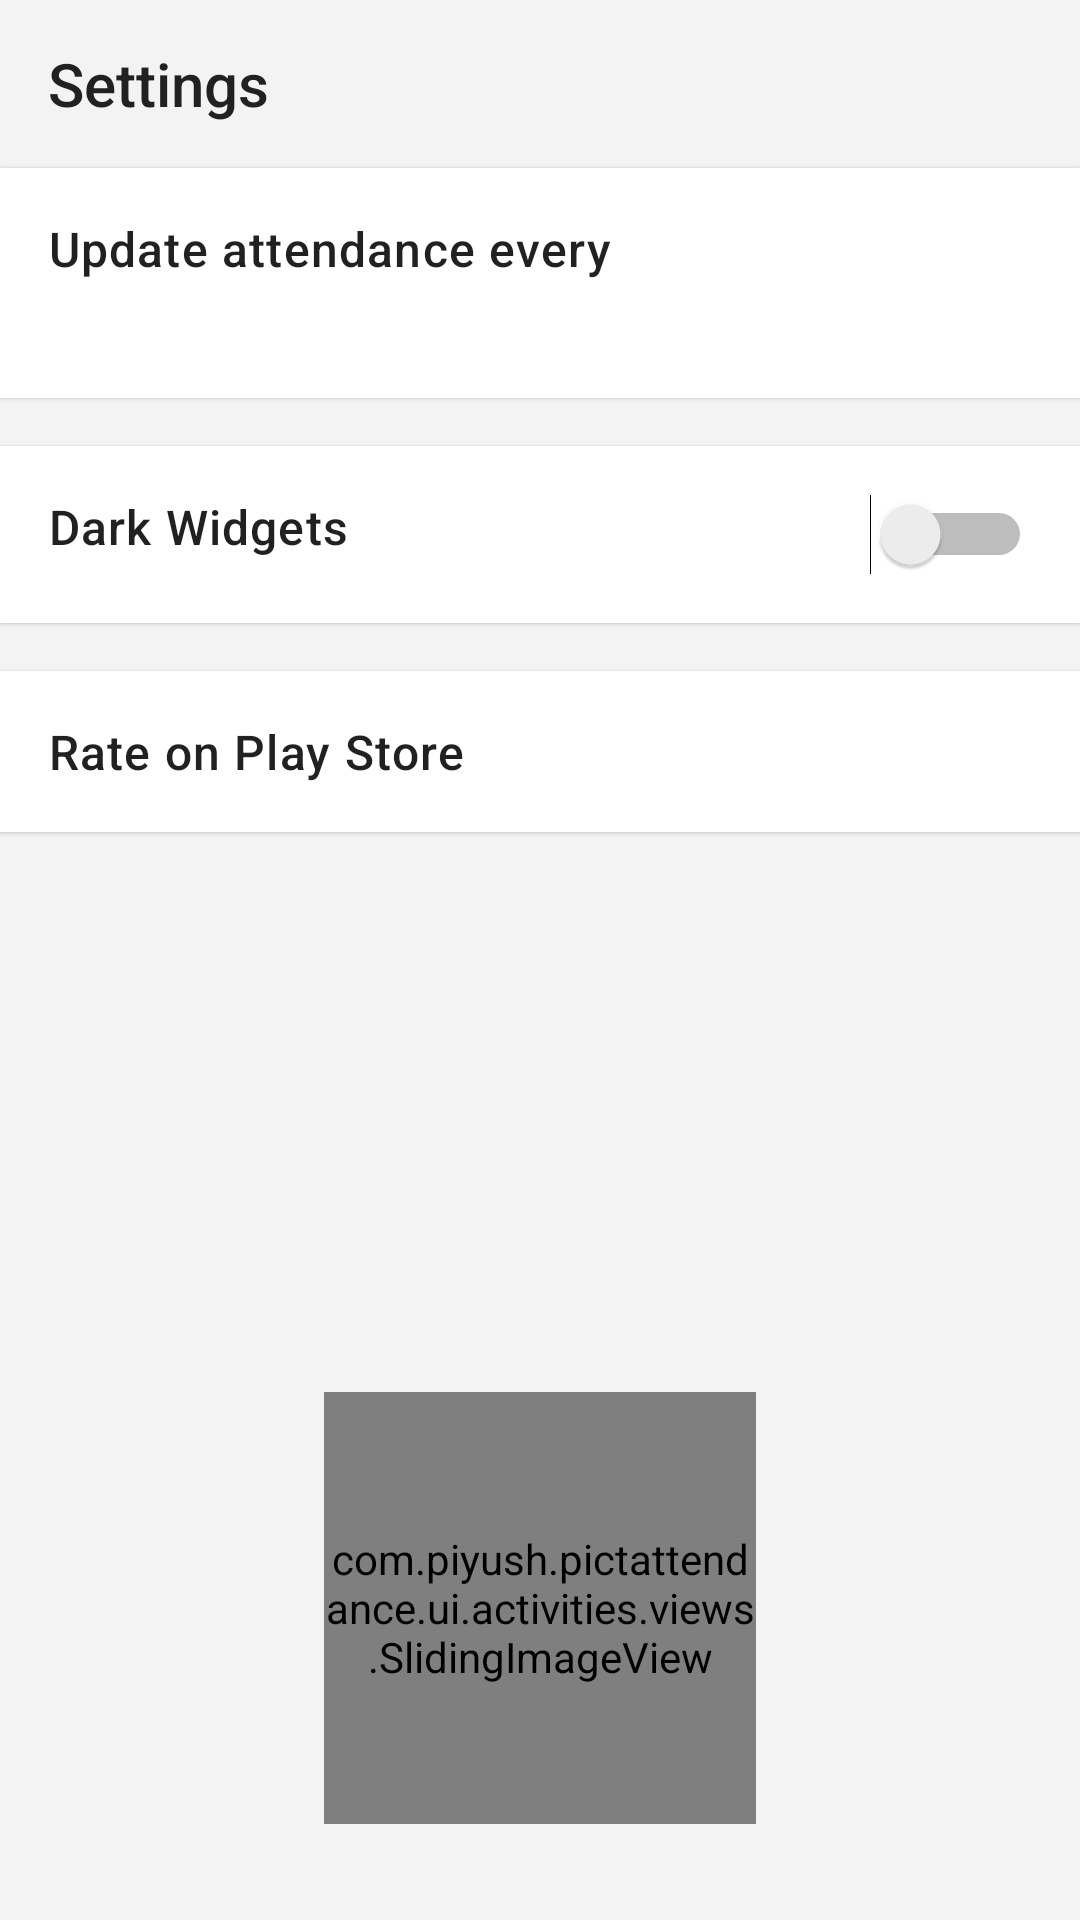

Android layout source for this screen:
<!-- AndroidManifest.xml: activity theme AppTheme.Login.Settings -->
<!-- res/layout/activity_setting.xml -->
<?xml version="1.0" encoding="utf-8"?>
<layout xmlns:app="http://schemas.android.com/apk/res-auto">
    <data>
        <variable
            name="isDark"
            type="boolean"/>

        <variable
            name="isWidgetDark"
            type="boolean"/>
        <import type="android.view.View"/>
    </data>
<RelativeLayout
    android:clipChildren="false"
    android:background="?attr/gradientColor"
    android:id="@+id/background"
    xmlns:android="http://schemas.android.com/apk/res/android"
    xmlns:tools="http://schemas.android.com/tools"
    android:layout_width="match_parent"
    android:layout_height="match_parent"
    tools:context=".ui.activities.SettingActivity">
    <android.support.v7.widget.Toolbar
        android:layout_alignParentTop="true"
        app:title="Settings"
        android:layout_gravity="top"
        android:id="@+id/toolbar"
        android:layout_width="match_parent"
        android:layout_height="?attr/actionBarSize"/>
    <LinearLayout
        android:layout_below="@id/toolbar"
        android:elevation="1dp"
        android:background="?attr/preferenceItemBackground"
        android:id="@+id/notification_pref_layout"
        android:orientation="vertical"
        android:layout_width="match_parent"
        android:layout_height="wrap_content">
        <LinearLayout
            android:id="@+id/container"
            android:padding="16dp"
            android:background="?attr/selector"
            android:layout_width="match_parent"
            android:layout_height="wrap_content"
            android:orientation="vertical">
       <TextView
           style="@style/TextAppearance.AppCompat.PreferenceTitle"
           android:text="Update attendance every "
           android:layout_width="match_parent"
           android:layout_height="wrap_content" />
        <TextView
            android:textColor="?attr/subTextColor"
            android:layout_marginTop="4dp"
            android:id="@+id/time_update_text"
            android:layout_width="wrap_content"
            android:layout_height="wrap_content" />
        </LinearLayout>
        <RadioGroup
            android:paddingStart="16dp"
            android:paddingBottom="16dp"
            android:paddingEnd="0dp"
            android:visibility="gone"
            android:id="@+id/radio_group"
            android:orientation="vertical"
            android:layout_width="match_parent"
            android:layout_height="wrap_content">
            
            <RadioButton
                android:id="@+id/three_hr"
                android:text="@string/three_hrs"
                android:layout_width="wrap_content"
                android:layout_height="wrap_content" />
            <RadioButton
                android:id="@+id/six_hr"
                android:text="@string/six_hrs"
                android:layout_width="wrap_content"
                android:layout_height="wrap_content" />
            <RadioButton
                android:id="@+id/one_day"
                android:text="@string/one_day"
                android:layout_width="wrap_content"
                android:layout_height="wrap_content" />
            <RadioButton
                android:id="@+id/never"
                android:text="@string/never"
                android:layout_width="wrap_content"
                android:layout_height="wrap_content" />
            
        </RadioGroup>
        
    </LinearLayout>


    <LinearLayout
        android:onClick="rateOnPlayStore"
      style="@style/PreferenceItem"
        android:layout_below="@id/dark_wg_parent"
        android:layout_marginTop="16dp"
        android:id="@+id/open_in_play_store"
        android:padding="16dp"
        android:layout_width="match_parent"
        android:layout_height="wrap_content">
        <TextView
            android:id="@+id/rate_on_ps"
            android:text="Rate on Play Store"
            style="@style/TextAppearance.AppCompat.PreferenceTitle"
            android:layout_width="match_parent"
            android:layout_height="wrap_content" />
    </LinearLayout>


    <LinearLayout
        android:orientation="horizontal"
        android:id="@+id/dark_wg_parent"
        style="@style/PreferenceItem"
        android:layout_below="@id/notification_pref_layout"
        android:layout_marginTop="16dp"
        android:padding="16dp"
        android:layout_width="match_parent"
        android:layout_height="wrap_content">
        <TextView
            android:layout_weight="1"
            android:text="Dark Widgets"
            style="@style/TextAppearance.AppCompat.PreferenceTitle"
            android:layout_width="0dp"
            android:layout_height="wrap_content" />

        <Switch
            android:checked="@{isWidgetDark}"
            android:layout_gravity="center_vertical"
            android:id="@+id/dark_wg_switch"
            android:layout_width="wrap_content"
            android:layout_height="wrap_content" />
    </LinearLayout>


    <FrameLayout
        android:visibility="@{ isDark ? View.VISIBLE : View.GONE }"
        android:clipChildren="false"
        android:layout_width="144dp"
        android:layout_height="144dp"
        android:layout_centerHorizontal="true"
        android:layout_alignParentBottom="true"
        android:layout_marginBottom="32dp"
        android:layout_gravity="bottom|center_horizontal"
        >



        <com.piyush.pictattendance.ui.activities.views.SlidingImageView
            android:src="@drawable/preview_icon"
            android:id="@+id/preview_image"
            android:layout_width="match_parent"
            android:layout_height="match_parent" />
    </FrameLayout>



</RelativeLayout>
</layout>
<!-- resources referenced by this layout -->
<resources>
  <!-- drawable preview_icon: webp bitmap (drawable, 26306 bytes) -->
  <string name="never">Never</string>
  <string name="one_day">24 Hours</string>
  <string name="six_hrs">6 Hours</string>
  <string name="three_hrs">3 Hours</string>
  <style name="PreferenceItem">
          <item name="android:elevation">1dp</item>
          <item name="android:foreground">?attr/selector</item>
          <item name="android:background">?attr/preferenceItemBackground</item>
  
      </style>
  <style name="TextAppearance.AppCompat.PreferenceTitle">
          <item name="android:fontFamily">sans-serif-medium</item>
          <item name="android:letterSpacing">0.025</item>
          <item name="android:textColor">?attr/subjectTitleColor</item>
          <item name="android:textSize">16sp</item>
      </style>
  <style name="AppTheme.Login.Settings">
      <item name="selector">@drawable/rect_strong_selector</item>
      <item name="android:statusBarColor">?gradientColor</item>
      <item name="preferenceItemBackground">@android:color/white</item>
      <item name="gradientColor">#f3f3f4</item>
  <item name="android:windowEnterTransition">@transition/settings_transition</item>
  <item name="android:windowReturnTransition">@transition/settings_transition</item>
  </style>
  <!-- drawable rect_strong_selector (drawable) -->
  <ripple xmlns:android="http://schemas.android.com/apk/res/android"
      android:color="@color/ripple_strong_material_light">
  
      <item
          android:id="@android:id/mask"
          android:drawable="@drawable/rect_selector_mask" />
  
  </ripple>
  <color name="ripple_strong_material_light">#1f000000</color>
</resources>
